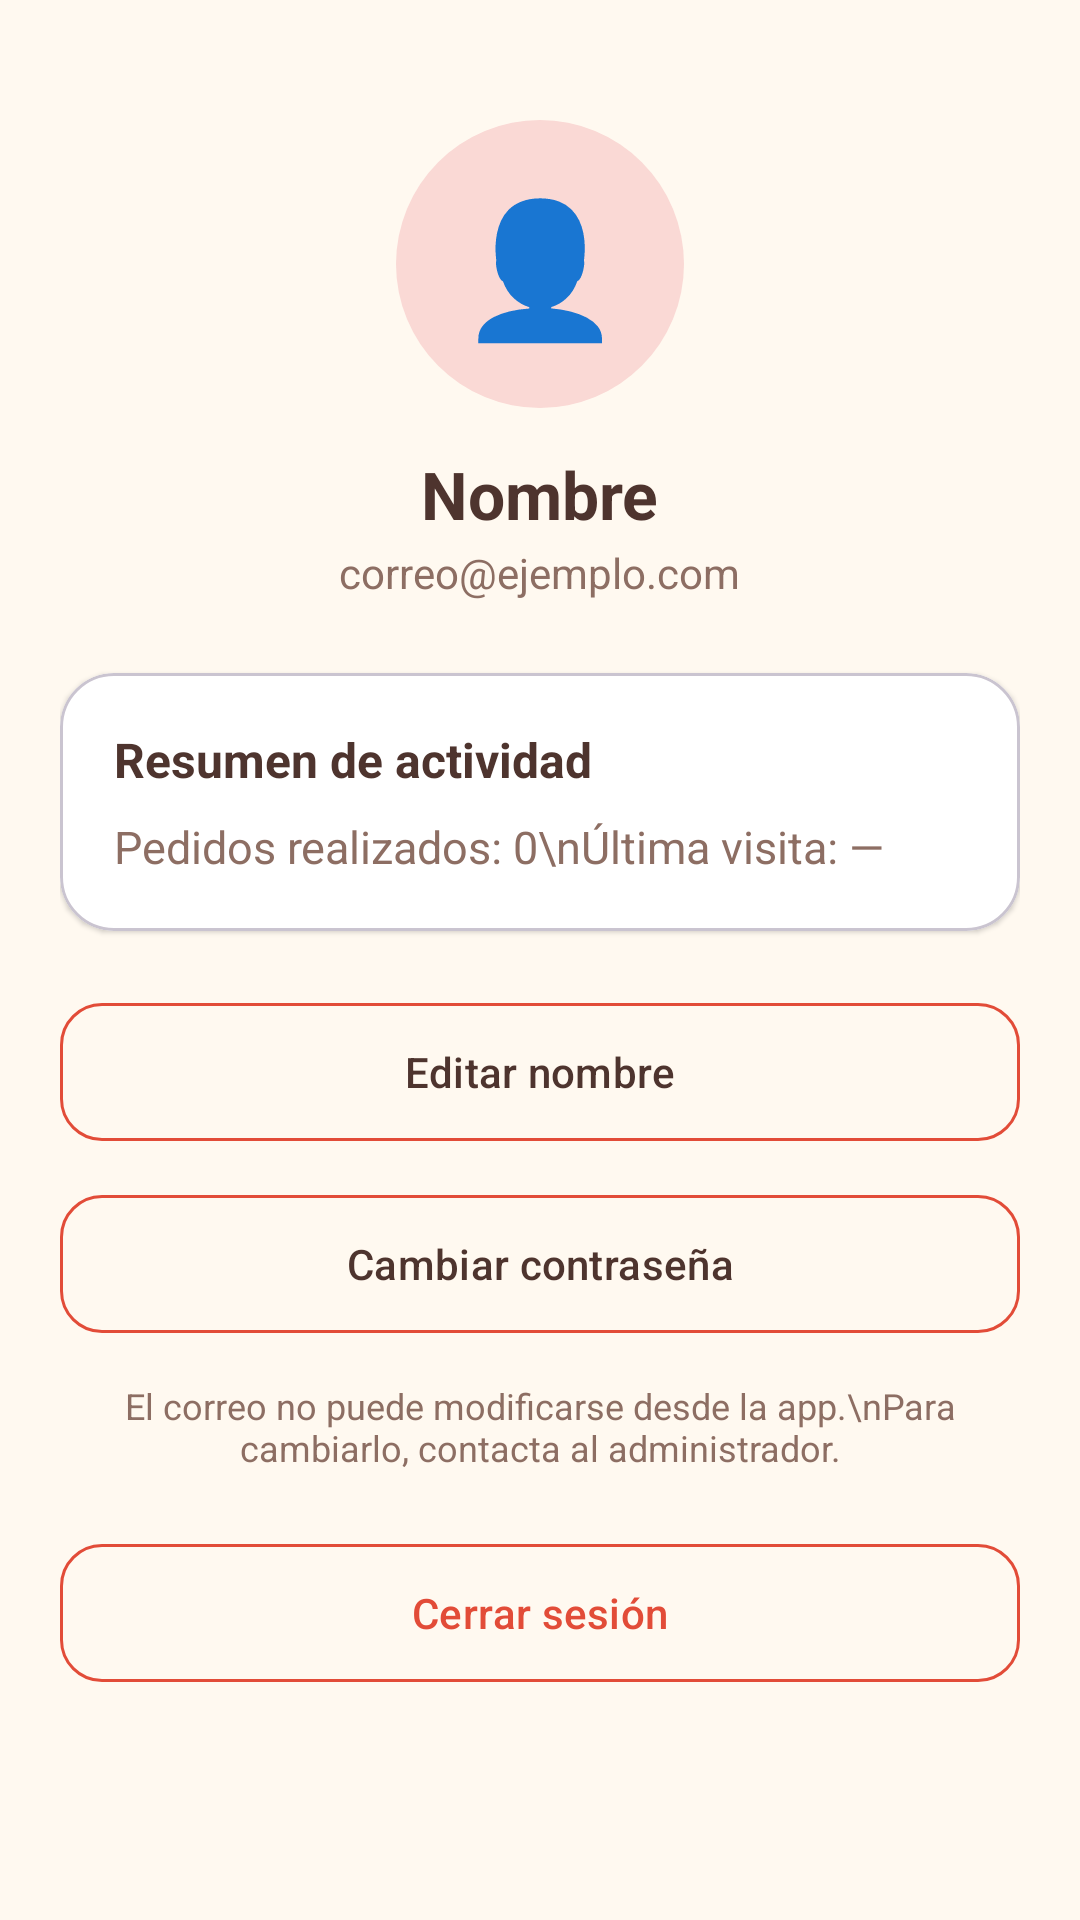

Layout XML and referenced resources for this Android screen:
<!-- AndroidManifest.xml: application theme Theme.Restaurante -->
<!-- res/layout/fragmento_perfil.xml -->
<?xml version="1.0" encoding="utf-8"?>
<ScrollView xmlns:android="http://schemas.android.com/apk/res/android"
    xmlns:app="http://schemas.android.com/apk/res-auto"
    android:layout_width="match_parent"
    android:layout_height="match_parent"
    android:fillViewport="true">

    <LinearLayout
        android:layout_width="match_parent"
        android:layout_height="wrap_content"
        android:gravity="center_horizontal"
        android:orientation="vertical"
        android:padding="20dp">

        <TextView
            android:layout_width="96dp"
            android:layout_height="96dp"
            android:layout_marginTop="20dp"
            android:background="@drawable/bg_avatar"
            android:gravity="center"
            android:text="👤"
            android:textSize="44sp" />

        <TextView
            android:id="@+id/tvNombre"
            android:layout_width="wrap_content"
            android:layout_height="wrap_content"
            android:layout_marginTop="14dp"
            android:text="Nombre"
            android:textColor="@color/texto_marron"
            android:textSize="22sp"
            android:textStyle="bold" />

        <TextView
            android:id="@+id/tvCorreo"
            android:layout_width="wrap_content"
            android:layout_height="wrap_content"
            android:layout_marginTop="2dp"
            android:text="correo@ejemplo.com"
            android:textColor="@color/texto_secundario" />

        <com.google.android.material.card.MaterialCardView
            android:layout_width="match_parent"
            android:layout_height="wrap_content"
            android:layout_marginTop="24dp"
            app:cardBackgroundColor="@color/blanco"
            app:cardCornerRadius="18dp"
            app:cardElevation="1dp">

            <LinearLayout
                android:layout_width="match_parent"
                android:layout_height="wrap_content"
                android:orientation="vertical"
                android:padding="18dp">

                <TextView
                    android:layout_width="wrap_content"
                    android:layout_height="wrap_content"
                    android:text="Resumen de actividad"
                    android:textColor="@color/texto_marron"
                    android:textSize="16sp"
                    android:textStyle="bold" />

                <TextView
                    android:id="@+id/tvResumen"
                    android:layout_width="match_parent"
                    android:layout_height="wrap_content"
                    android:layout_marginTop="8dp"
                    android:lineSpacingExtra="6dp"
                    android:text="Pedidos realizados: 0\nÚltima visita: —"
                    android:textColor="@color/texto_secundario"
                    android:textSize="15sp" />
            </LinearLayout>
        </com.google.android.material.card.MaterialCardView>

        <com.google.android.material.button.MaterialButton
            android:id="@+id/btnEditarNombre"
            style="@style/Widget.Material3.Button.OutlinedButton"
            android:layout_width="match_parent"
            android:layout_height="54dp"
            android:layout_marginTop="20dp"
            android:text="Editar nombre"
            android:textColor="@color/texto_marron"
            app:cornerRadius="14dp"
            app:strokeColor="@color/terracota" />

        <com.google.android.material.button.MaterialButton
            android:id="@+id/btnCambiarPass"
            style="@style/Widget.Material3.Button.OutlinedButton"
            android:layout_width="match_parent"
            android:layout_height="54dp"
            android:layout_marginTop="10dp"
            android:text="Cambiar contraseña"
            android:textColor="@color/texto_marron"
            app:cornerRadius="14dp"
            app:strokeColor="@color/terracota" />

        <TextView
            android:layout_width="match_parent"
            android:layout_height="wrap_content"
            android:layout_marginTop="12dp"
            android:gravity="center"
            android:text="El correo no puede modificarse desde la app.\nPara cambiarlo, contacta al administrador."
            android:textColor="@color/texto_secundario"
            android:textSize="12sp" />

        <com.google.android.material.button.MaterialButton
            android:id="@+id/btnCerrarSesion"
            style="@style/Widget.Material3.Button.OutlinedButton"
            android:layout_width="match_parent"
            android:layout_height="54dp"
            android:layout_marginTop="20dp"
            android:text="Cerrar sesión"
            android:textColor="@color/terracota"
            app:cornerRadius="14dp"
            app:strokeColor="@color/terracota" />
    </LinearLayout>
</ScrollView>
<!-- resources referenced by this layout -->
<resources>
  <color name="blanco">#FFFFFF</color>
  <color name="terracota">#E24C38</color>
  <color name="texto_marron">#4E342E</color>
  <color name="texto_secundario">#8D6E63</color>
  <!-- drawable bg_avatar (drawable) -->
  <?xml version="1.0" encoding="utf-8"?>
  <shape xmlns:android="http://schemas.android.com/apk/res/android" android:shape="oval">
      <solid android:color="@color/terracota_claro" />
  </shape>
  <style name="Theme.Restaurante" parent="Theme.Material3.Light.NoActionBar">
          <item name="colorPrimary">@color/terracota</item>
          <item name="colorOnPrimary">@color/blanco</item>
          <item name="colorPrimaryContainer">@color/terracota_claro</item>
          <item name="colorOnPrimaryContainer">@color/texto_marron</item>
          <item name="colorSecondary">@color/verde_aguacate</item>
          <item name="android:statusBarColor">@color/terracota</item>
          <item name="android:windowBackground">@color/fondo_crema</item>
      </style>
  <color name="terracota_claro">#FAD9D5</color>
  <color name="verde_aguacate">#558B2F</color>
  <color name="fondo_crema">#FFF9F0</color>
</resources>
